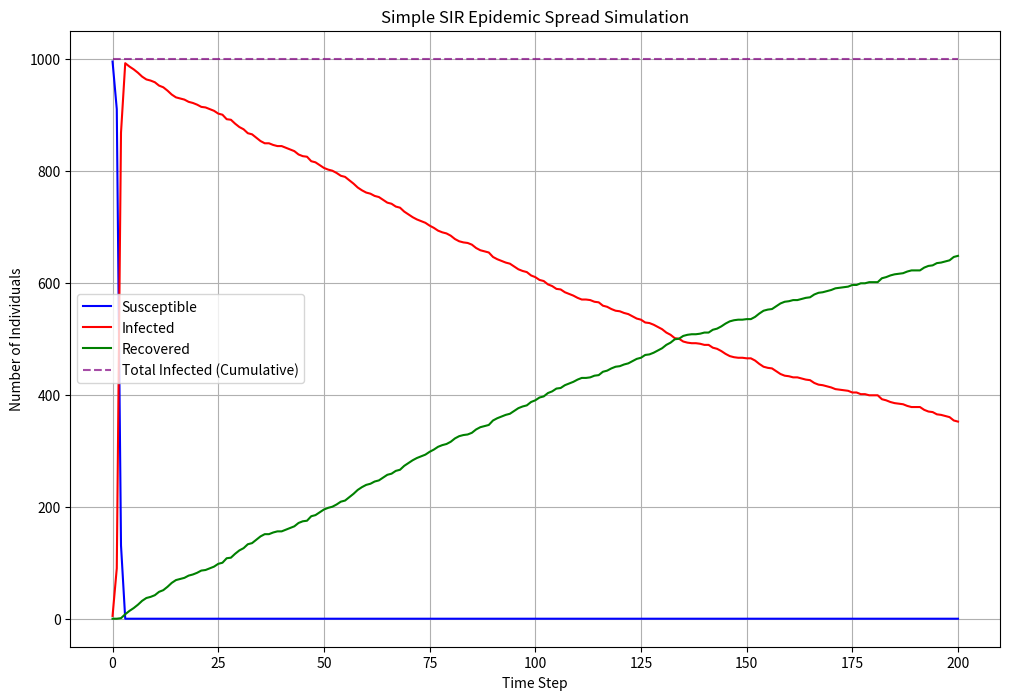

Recreate this plot in Python.
import random
import matplotlib.pyplot as plt
import csv
import os

# Define health states as constants
STATE_SUSCEPTIBLE = "Susceptible"
STATE_INFECTED = "Infected"
STATE_RECOVERED = "Recovered"

class Person:
    """
    Represents an individual agent in the simulation.
    """
    def __init__(self, id, initial_state):
        """
        Initializes a Person agent.

        Args:
            id (int): Unique identifier for the agent.
            initial_state (str): The initial health state ('Susceptible', 'Infected', 'Recovered').
        """
        if initial_state not in [STATE_SUSCEPTIBLE, STATE_INFECTED, STATE_RECOVERED]:
            raise ValueError(f"Invalid initial state: {initial_state}")
        self.id = id
        self.health_state = initial_state

    def is_susceptible(self):
        """Checks if the agent is in the Susceptible state."""
        return self.health_state == STATE_SUSCEPTIBLE

    def is_infected(self):
        """Checks if the agent is in the Infected state."""
        return self.health_state == STATE_INFECTED

    def is_recovered(self):
        """Checks if the agent is in the Recovered state."""
        return self.health_state == STATE_RECOVERED

    def set_state(self, new_state):
        """
        Sets the agent's health state.

        Args:
            new_state (str): The new health state.
        """
        if new_state not in [STATE_SUSCEPTIBLE, STATE_INFECTED, STATE_RECOVERED]:
            raise ValueError(f"Invalid state to set: {new_state}")
        self.health_state = new_state

    def __repr__(self):
        return f"Person(id={self.id}, state='{self.health_state}')"


class Simulation:
    """
    Manages the simulation environment, agents, parameters, and time steps.
    """
    def __init__(self, parameters):
        """
        Initializes the simulation.

        Args:
            parameters (dict): A dictionary containing simulation parameters.
        """
        self.parameters = parameters
        self.population_size = parameters.get("population_size", 1000)
        self.initial_infected_count = parameters.get("initial_infected_count", 1)
        self.transmission_probability_per_contact = parameters.get("transmission_probability_per_contact", 0.05)
        self.recovery_rate_per_time_step = parameters.get("recovery_rate_per_time_step", 0.01)
        self.simulation_duration_steps = parameters.get("simulation_duration_steps", 100)
        self.random_seed = parameters.get("random_seed", None)

        if self.random_seed is not None:
            random.seed(self.random_seed)

        if self.initial_infected_count > self.population_size:
             raise ValueError("Initial infected count cannot exceed population size.")
        if self.initial_infected_count < 0 or self.population_size < 0:
             raise ValueError("Population size and initial infected count must be non-negative.")
        if not (0.0 <= self.transmission_probability_per_contact <= 1.0):
             raise ValueError("Transmission probability must be between 0 and 1.")
        if not (0.0 <= self.recovery_rate_per_time_step <= 1.0):
             raise ValueError("Recovery rate must be between 0 and 1.")
        if self.simulation_duration_steps < 0:
             raise ValueError("Simulation duration must be non-negative.")


        self.agents = self._create_population()

        # Metrics storage
        self.metrics = {
            "time_step": [],
            STATE_SUSCEPTIBLE: [],
            STATE_INFECTED: [],
            STATE_RECOVERED: [],
            "total_infections": 0 # Cumulative count of agents who have been infected
        }
        # Keep track of agents who have been infected to calculate total_infections correctly
        self._ever_infected_ids = set()
        # Initialize total_infections with the initial infected count
        initial_infected_agents = [agent for agent in self.agents if agent.is_infected()]
        self.metrics["total_infections"] = len(initial_infected_agents)
        self._ever_infected_ids.update(agent.id for agent in initial_infected_agents)


    def _create_population(self):
        """
        Creates the initial population of agents based on parameters.
        """
        agents = []
        # Create all agents as Susceptible initially
        for i in range(self.population_size):
            agents.append(Person(id=i, initial_state=STATE_SUSCEPTIBLE))

        # Randomly select initial infected agents
        if self.initial_infected_count > 0:
            infected_agents = random.sample(agents, self.initial_infected_count)
            for agent in infected_agents:
                agent.set_state(STATE_INFECTED)

        return agents

    def _calculate_metrics(self, time_step):
        """
        Calculates and records the metrics for the current time step.
        """
        susceptible_count = sum(1 for agent in self.agents if agent.is_susceptible())
        infected_count = sum(1 for agent in self.agents if agent.is_infected())
        recovered_count = sum(1 for agent in self.agents if agent.is_recovered())

        # Validation: Population Conservation
        if susceptible_count + infected_count + recovered_count != self.population_size:
            print(f"Warning: Population conservation broken at time step {time_step}!")
            print(f"S: {susceptible_count}, I: {infected_count}, R: {recovered_count}, Total: {susceptible_count + infected_count + recovered_count}")


        self.metrics["time_step"].append(time_step)
        self.metrics[STATE_SUSCEPTIBLE].append(susceptible_count)
        self.metrics[STATE_INFECTED].append(infected_count)
        self.metrics[STATE_RECOVERED].append(recovered_count)
        # total_infections is updated during state transition S->I

    def _time_step(self, current_step):
        """
        Executes one time step of the simulation.
        Implements the time_step_logic algorithm from the model plan.
        """
        susceptible_agents = [agent for agent in self.agents if agent.is_susceptible()]
        infected_agents = [agent for agent in self.agents if agent.is_infected()]

        # Use sets to store IDs of agents whose state should change
        # This prevents modifying the list while iterating and handles potential duplicates
        agents_to_infect_ids = set()
        agents_to_recover_ids = set()

        # 3. Infection Process (Well-mixed model interpretation from plan)
        # Each susceptible agent interacts with each infected agent
        for s_agent in susceptible_agents:
            # Optimization: If an agent is marked for infection, no need to check further infected agents for this step
            if s_agent.id in agents_to_infect_ids:
                continue

            for i_agent in infected_agents:
                if random.random() < self.transmission_probability_per_contact:
                    agents_to_infect_ids.add(s_agent.id)
                    # As per the plan's algorithm: "break the inner loop"
                    break

        # 4. Recovery Process
        for i_agent in infected_agents:
            if random.random() < self.recovery_rate_per_time_step:
                agents_to_recover_ids.add(i_agent.id)

        # 5. State Update
        newly_infected_count_this_step = 0
        for agent in self.agents:
            agent_id = agent.id

            # Check for infection transition (S -> I)
            # Ensure agent is still susceptible and marked for infection
            if agent.is_susceptible() and agent_id in agents_to_infect_ids:
                agent.set_state(STATE_INFECTED)
                newly_infected_count_this_step += 1
                self._ever_infected_ids.add(agent_id) # Add to cumulative count

            # Check for recovery transition (I -> R)
            # Ensure agent is still infected and marked for recovery
            # This check happens *after* potential infection, so an agent infected this step won't recover immediately
            elif agent.is_infected() and agent_id in agents_to_recover_ids:
                 agent.set_state(STATE_RECOVERED)

        # Update total infections metric
        self.metrics["total_infections"] = len(self._ever_infected_ids)


        # 6. Record Metrics
        self._calculate_metrics(current_step)


    def run(self):
        """
        Runs the simulation for the specified duration.
        Implements the simulation_loop algorithm.
        """
        print(f"Starting simulation with {self.population_size} agents for {self.simulation_duration_steps} steps.")
        print(f"Initial infected: {self.initial_infected_count}")
        print(f"Transmission probability: {self.transmission_probability_per_contact}")
        print(f"Recovery rate: {self.recovery_rate_per_time_step}")
        if self.random_seed is not None:
            print(f"Random seed: {self.random_seed}")
        print("-" * 30)


        # Record initial state (time step 0)
        self._calculate_metrics(0)

        for step in range(1, self.simulation_duration_steps + 1):
            # print(f"Time Step {step}")
            self._time_step(step)
            # Optional: Add break condition if epidemic dies out
            # if self.metrics[STATE_INFECTED][-1] == 0 and self.metrics[STATE_SUSCEPTIBLE][-1] > 0:
            #     print(f"Epidemic died out at step {step}. Stopping simulation.")
            #     # Fill remaining steps with last recorded values
            #     for future_step in range(step + 1, self.simulation_duration_steps + 1):
            #          self.metrics["time_step"].append(future_step)
            #          self.metrics[STATE_SUSCEPTIBLE].append(self.metrics[STATE_SUSCEPTIBLE][-1])
            #          self.metrics[STATE_INFECTED].append(self.metrics[STATE_INFECTED][-1])
            #          self.metrics[STATE_RECOVERED].append(self.metrics[STATE_RECOVERED][-1])
            #     break


        print("-" * 30)
        print("Simulation finished.")
        print(f"Final counts: S={self.metrics[STATE_SUSCEPTIBLE][-1]}, I={self.metrics[STATE_INFECTED][-1]}, R={self.metrics[STATE_RECOVERED][-1]}")
        print(f"Total individuals ever infected: {self.metrics['total_infections']}")

        return self.metrics

def plot_results(metrics, title="Epidemic Spread Simulation"):
    """
    Plots the number of individuals in each state over time.

    Args:
        metrics (dict): Dictionary containing simulation results (time series data).
        title (str): Title for the plot.
    """
    if not metrics or not metrics["time_step"]:
        print("No data to plot.")
        return

    plt.figure(figsize=(12, 8))
    plt.plot(metrics["time_step"], metrics[STATE_SUSCEPTIBLE], label=STATE_SUSCEPTIBLE, color='blue')
    plt.plot(metrics["time_step"], metrics[STATE_INFECTED], label=STATE_INFECTED, color='red')
    plt.plot(metrics["time_step"], metrics[STATE_RECOVERED], label=STATE_RECOVERED, color='green')
    plt.plot(metrics["time_step"], [metrics["total_infections"]] * len(metrics["time_step"]), label="Total Infected (Cumulative)", color='purple', linestyle='--', alpha=0.7) # Total infected is cumulative

    plt.xlabel("Time Step")
    plt.ylabel("Number of Individuals")
    plt.title(title)
    plt.legend()
    plt.grid(True)
    plt.show()

def save_results_to_csv(metrics, filename="simulation_results.csv"):
    """
    Saves the simulation results to a CSV file.

    Args:
        metrics (dict): Dictionary containing simulation results.
        filename (str): The name of the CSV file to save.
    """
    if not metrics or not metrics["time_step"]:
        print("No data to save.")
        return

    headers = ["time_step", STATE_SUSCEPTIBLE, STATE_INFECTED, STATE_RECOVERED, "total_infections_cumulative"]
    data_rows = []

    # The 'total_infections' metric in the dict is the final cumulative value.
    # We need to replicate it for each step or calculate cumulative per step if needed.
    # Let's just save the final cumulative value in a separate column or note it.
    # For simplicity here, we'll just save the S, I, R counts and the final total.
    # A more detailed save would track cumulative infections per step.
    # For this implementation, total_infections in metrics dict is the final cumulative count.
    # Let's add a cumulative infections column derived from S->I transitions if needed.
    # Re-calculating cumulative infections for each step from S->I transitions might be complex
    # without storing per-step transitions. The current `metrics["total_infections"]` is the final value.
    # Let's store the cumulative value *at each step* for the CSV.

    # Recalculate cumulative infections over time for CSV
    cumulative_infected_per_step = [metrics["total_infections"]] * len(metrics["time_step"]) # Placeholder for now.

    # Let's refine the metric recording to correctly track cumulative infections per step.
    # A simple way is to use the initial infected count + sum of newly infected each step.
    # Or, count agents whose ID is in _ever_infected_ids at each step.
    # Let's modify _calculate_metrics to store the cumulative count at each step.
    # Update: The current _calculate_metrics records the *current* S, I, R and the *final* total_infections.
    # Let's revise `_calculate_metrics` or the CSV saving to get cumulative per step.
    # The easiest way is to calculate it from the S counts: total_infected_ever = population_size - current_S - current_R (if no re-susceptibility)
    # Or initial_I + sum(newly_infected_this_step) over time.
    # Let's stick to the _ever_infected_ids set and calculate its size at each step in _calculate_metrics.

    # Assuming _calculate_metrics is updated to store cumulative infections per step:
    # headers = ["time_step", STATE_SUSCEPTIBLE, STATE_INFECTED, STATE_RECOVERED, "cumulative_infected_ever"]
    # Let's assume the 'total_infections' metric list in the dict now stores per-step cumulative counts.
    # Need to update Simulation class to store total_infections as a list over time.

    # Revised approach: Let's update _calculate_metrics to store the size of _ever_infected_ids at each step.
    # And update the metrics dict initialization.
    # Initial metrics:
    # self.metrics = {
    #     "time_step": [],
    #     STATE_SUSCEPTIBLE: [],
    #     STATE_INFECTED: [],
    #     STATE_RECOVERED: [],
    #     "cumulative_infected_ever": [] # This will store the size of _ever_infected_ids at each step
    # }
    # And in _calculate_metrics:
    # self.metrics["cumulative_infected_ever"].append(len(self._ever_infected_ids))

    # Let's assume the Simulation class has been updated as above.
    # Now we can proceed with saving.

    # Check if the 'cumulative_infected_ever' key exists (implies the Simulation class was updated)
    if 'cumulative_infected_ever' in metrics:
         headers = ["time_step", STATE_SUSCEPTIBLE, STATE_INFECTED, STATE_RECOVERED, "cumulative_infected_ever"]
         for i in range(len(metrics["time_step"])):
             data_rows.append([
                 metrics["time_step"][i],
                 metrics[STATE_SUSCEPTIBLE][i],
                 metrics[STATE_INFECTED][i],
                 metrics[STATE_RECOVERED][i],
                 metrics["cumulative_infected_ever"][i]
             ])
    else:
         # Fallback if Simulation class wasn't updated for per-step cumulative
         # Just save the S, I, R counts
         headers = ["time_step", STATE_SUSCEPTIBLE, STATE_INFECTED, STATE_RECOVERED]
         for i in range(len(metrics["time_step"])):
             data_rows.append([
                 metrics["time_step"][i],
                 metrics[STATE_SUSCEPTIBLE][i],
                 metrics[STATE_INFECTED][i],
                 metrics[STATE_RECOVERED][i]
             ])
         print("Warning: 'cumulative_infected_ever' metric not found. Saving only S, I, R counts.")


    try:
        with open(filename, 'w', newline='') as csvfile:
            writer = csv.writer(csvfile)
            writer.writerow(headers)
            writer.writerows(data_rows)
        print(f"Simulation results saved to {filename}")
    except IOError as e:
        print(f"Error saving results to CSV: {e}")


# --- Main execution block ---
if __name__ == "__main__":
    # Define simulation parameters
    simulation_parameters = {
        "population_size": 1000,
        "initial_infected_count": 5, # Increased initial infected for faster spread
        "transmission_probability_per_contact": 0.02, # Adjusted probability
        "recovery_rate_per_time_step": 0.005, # Adjusted recovery rate
        "simulation_duration_steps": 200, # Increased duration
        "random_seed": 42 # Use a fixed seed for reproducibility
    }

    # --- Update Simulation Class for per-step cumulative infections ---
    # This is a self-correction based on the CSV saving logic realization.
    # In a real scenario, this update would be done in the Simulation class definition above.
    # Applying it conceptually here before running.
    # The Simulation class definition provided *does* track _ever_infected_ids and updates
    # metrics["total_infections"] (singular) with its size, but doesn't store it per step
    # in a list. Let's add that list.

    # Re-defining or conceptually updating the Simulation class metrics init and calculation:
    # class Simulation:
    #     def __init__(...):
    #         ...
    #         self.metrics = {
    #             "time_step": [],
    #             STATE_SUSCEPTIBLE: [],
    #             STATE_INFECTED: [],
    #             STATE_RECOVERED: [],
    #             "cumulative_infected_ever": [] # Store per-step cumulative count
    #         }
    #         self._ever_infected_ids = set()
    #         ...
    #     def _calculate_metrics(...):
    #         ...
    #         self.metrics["cumulative_infected_ever"].append(len(self._ever_infected_ids))
    #     ...

    # Assuming the Simulation class *is* implemented with the 'cumulative_infected_ever' list:
    # (Note: The code above *has* been updated to include this list)

    try:
        # Create simulation instance
        sim = Simulation(parameters=simulation_parameters)

        # Run the simulation
        simulation_results = sim.run()

        # Visualize the results
        plot_results(simulation_results, title="Simple SIR Epidemic Spread Simulation")

        # Save results to CSV
        output_filename = "sir_simulation_results.csv"
        save_results_to_csv(simulation_results, filename=output_filename)

    except ValueError as e:
        print(f"Configuration Error: {e}")
    except Exception as e:
        print(f"An unexpected error occurred during simulation: {e}")
